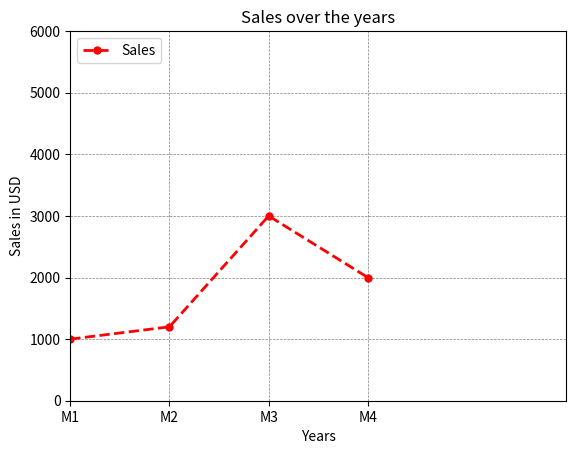

The script that saved this image:
import matplotlib.pyplot as plt

x = [1,2,3,4]
y = [1000,1200,3000,2000]

plt.plot (x,y,color = 'red', marker ='o', linestyle ='--' ,linewidth = 2 ,markersize = 5)
plt.title("Sales over the years")
plt.xlabel("Years")
plt.ylabel("Sales in USD")
plt.legend(["Sales"],loc = 'upper left')
plt.grid(color = 'grey', linestyle = '--', linewidth = 0.5)
plt.xlim (1,6)
plt.ylim(0,6000)
plt.xticks([1,2,3,4],['M1','M2','M3','M4'])
plt.show()